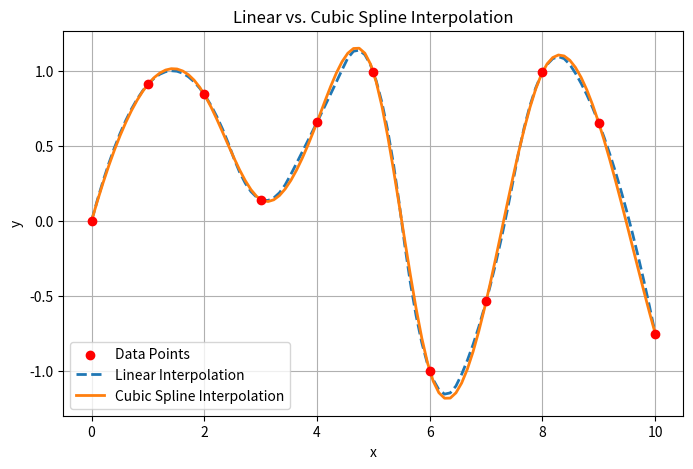

Python code for this plot:
#!/usr/bin/python3.8
#####################################
#
# Class 12: Numerical Differentiation II
# Author: M Joyce
#
#####################################

import numpy as np
import matplotlib.pyplot as plt
from scipy.interpolate import interp1d, CubicSpline

# some data
x = np.array([0, 1, 2, 3, 4, 5, 6, 7, 8, 9, 10])
y = np.sin([0, 2, 1, 3, 7, 8, 11, 12, 14, 15, 18])  

# Define fine-grained x-values for interpolation
x_domain = np.linspace(min(x), max(x), 100)

# Linear Interpolation
linear_interp = interp1d(x, y, kind='quadratic')
y_linear = linear_interp(x_domain)

# Cubic Spline Interpolation
cubic_spline = CubicSpline(x, y)
y_cubic = cubic_spline(x_domain)

# Plot the results
plt.figure(figsize=(8, 5))
plt.scatter(x, y, color='red', label='Data Points', zorder=3)
plt.plot(x_domain, y_linear, '--', label='Linear Interpolation', linewidth=2)
plt.plot(x_domain, y_cubic, label='Cubic Spline Interpolation', linewidth=2)
plt.legend()
plt.xlabel('x')
plt.ylabel('y')
plt.title('Linear vs. Cubic Spline Interpolation')
plt.grid(True)
plt.show()

# Q1:
# The more values of x in the x domain makes the cubic interpolation more smooth, while the smoothness of the linear interpolation goes down.
# The fit gets worse with less x values (which makes sense)

# Q2: 
# If I add more data points to x and y arrays, firstly they must be the same size with how the code is written.
# With more points, the spline gets longer and more defined as more data is added.
# I predict that if I chose data points between existing points, both of my interpolations would gain accuracy. 

# Q3:
# If I change y's data from np.array to np.sin the data will follow a sine curve! Cool!

# Q4:
# The linear interpretaion follows a quadratic, which is close to our cubic spline.